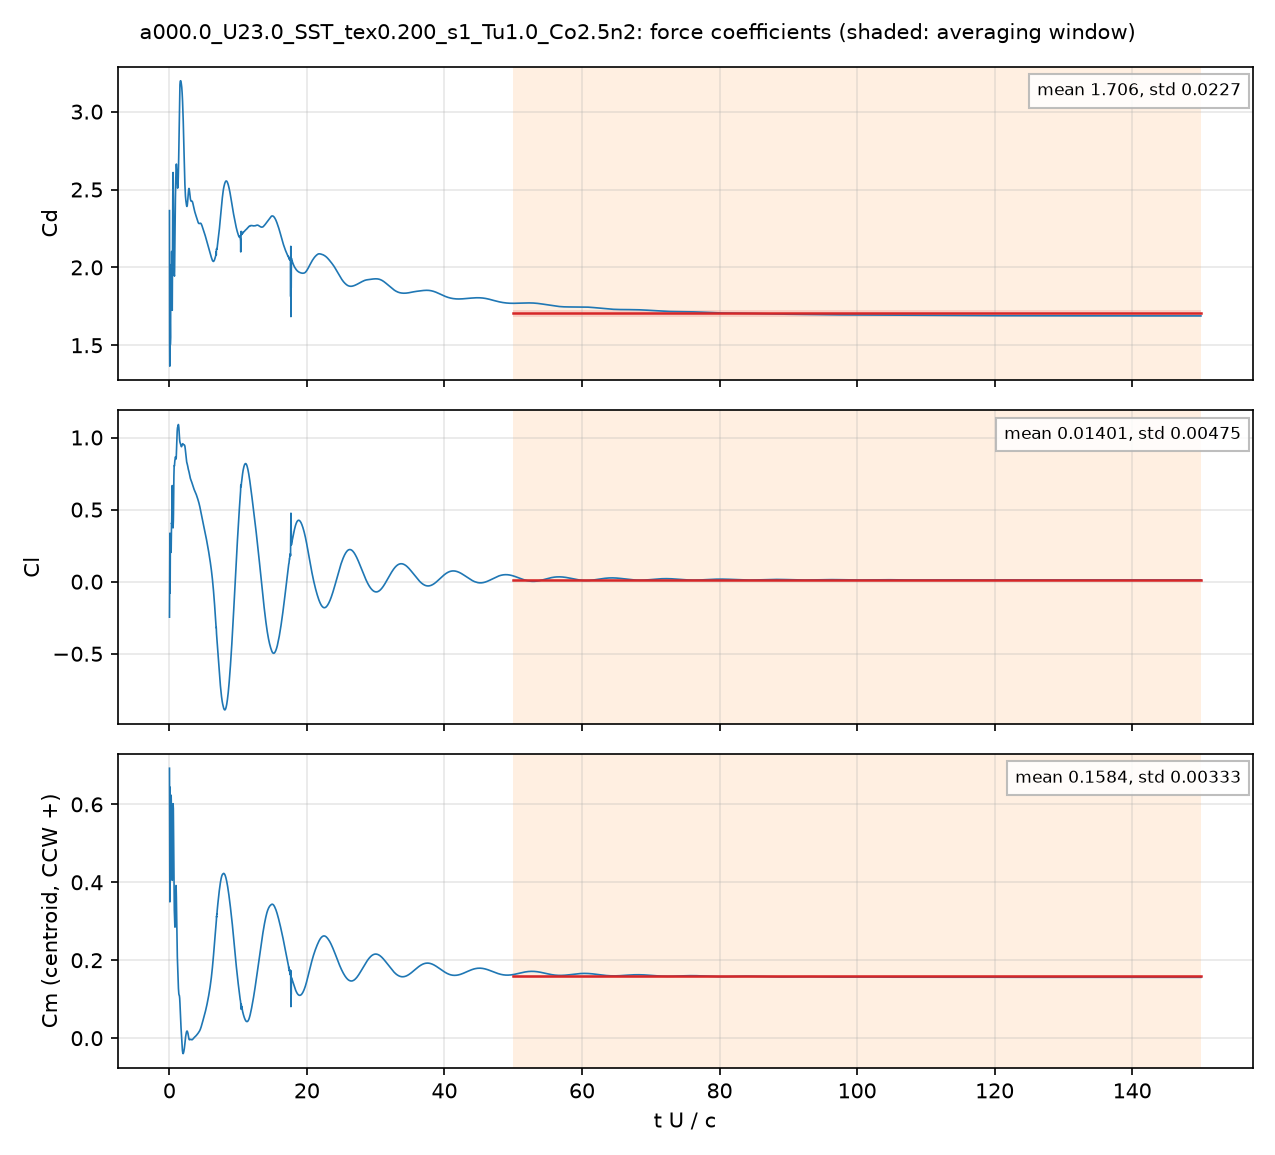

The file beside this chart, header and first rows:
# a000.0_U23.0_SST_tex0.200_s1_Tu1.0_Co2…, q = 0.5 U^2, A = c dz, c = 0.048 m; Cm about the centroid, CCW +
# averaging window t U/c = 50 .. 150; de…
t_s, t_U_over_c, Cd, Cl, Cm_z_ccw, Cd_pressure, Cd_viscous
4.1757442e-05, 0.02001, 2.364, -0.2459, 0.6927, 2.378, -0.01355
0.0001253, 0.06003, 1.366, 0.1147, 0.5046, 1.375, -0.009238
0.000167, 0.08, 1.372, 0.3362, 0.3498, 1.386, -0.01388
0.0002504, 0.12, 1.634, 0.01744, 0.5739, 1.644, -0.01026
0.0002921, 0.14, 1.504, 0.2211, 0.5002, 1.513, -0.009429
0.0003756, 0.18, 1.552, 0.2945, 0.4912, 1.563, -0.01042
0.0004173, 0.2, 1.846, 0.2762, 0.5213, 1.856, -0.009486
0.000501, 0.24, 1.797, 0.2304, 0.5936, 1.802, -0.004791
0.0005425, 0.2599, 2.007, 0.2034, 0.6233, 2.013, -0.006434
0.000626, 0.3, 2.012, 0.3511, 0.5712, 2.016, -0.003971
0.0006678, 0.32, 1.977, 0.4076, 0.5865, 1.981, -0.003474
0.0007513, 0.36, 1.976, 0.456, 0.5448, 1.982, -0.005517
0.0007929, 0.3799, 1.854, 0.5528, 0.4837, 1.857, -0.00363
0.0008767, 0.4201, 1.725, 0.6668, 0.405, 1.728, -0.003739
0.0009183, 0.44, 1.865, 0.539, 0.431, 1.87, -0.004688
0.001002, 0.4801, 2.306, 0.4958, 0.499, 2.31, -0.004591
0.001043, 0.4999, 2.462, 0.4777, 0.545, 2.466, -0.004729
0.001127, 0.5399, 2.609, 0.3732, 0.6017, 2.613, -0.003508
0.001169, 0.5601, 2.575, 0.3934, 0.5962, 2.58, -0.004309
0.001252, 0.6001, 2.344, 0.4738, 0.5496, 2.346, -0.002523
0.001294, 0.62, 2.258, 0.5835, 0.494, 2.262, -0.004456
0.001377, 0.6599, 2.046, 0.7317, 0.4048, 2.05, -0.003768
0.001419, 0.6799, 2.01, 0.7864, 0.3634, 2.013, -0.003486
0.001503, 0.7201, 1.95, 0.8049, 0.3288, 1.953, -0.002648
0.001544, 0.7399, 1.944, 0.803, 0.3203, 1.947, -0.002746
0.001628, 0.7799, 2.042, 0.8309, 0.2942, 2.044, -0.002862
0.00167, 0.8, 2.127, 0.8394, 0.2874, 2.13, -0.0032
0.001753, 0.8401, 2.31, 0.8529, 0.289, 2.314, -0.003548
0.001795, 0.86, 2.385, 0.8583, 0.3044, 2.389, -0.003595
0.001878, 0.9, 2.491, 0.8666, 0.349, 2.494, -0.002954
0.00192, 0.9198, 2.543, 0.8587, 0.3677, 2.546, -0.002996
0.002004, 0.96, 2.61, 0.8536, 0.3917, 2.613, -0.002503
0.002045, 0.98, 2.641, 0.8509, 0.3915, 2.643, -0.002528
0.002129, 1.02, 2.663, 0.8806, 0.3616, 2.666, -0.002491
0.002171, 1.04, 2.66, 0.9075, 0.3376, 2.662, -0.002395
0.002254, 1.08, 2.629, 0.9704, 0.2841, 2.631, -0.002165
0.002296, 1.1, 2.607, 0.9991, 0.26, 2.609, -0.002258
0.002379, 1.14, 2.559, 1.043, 0.2223, 2.561, -0.00213
0.002421, 1.16, 2.538, 1.057, 0.2089, 2.54, -0.001934
0.002505, 1.2, 2.509, 1.07, 0.1869, 2.51, -0.001702
0.002546, 1.22, 2.511, 1.072, 0.1756, 2.513, -0.001736
0.002629, 1.26, 2.527, 1.082, 0.1531, 2.529, -0.001909
0.002671, 1.28, 2.55, 1.087, 0.1432, 2.552, -0.00199
0.002755, 1.32, 2.617, 1.089, 0.1277, 2.619, -0.002052
0.002797, 1.34, 2.659, 1.086, 0.1215, 2.661, -0.002026
0.00288, 1.38, 2.763, 1.07, 0.1133, 2.765, -0.001891
0.002922, 1.4, 2.825, 1.057, 0.1113, 2.827, -0.001796
0.003005, 1.44, 2.956, 1.024, 0.1099, 2.957, -0.001581
0.003047, 1.46, 3.018, 1.007, 0.1091, 3.02, -0.001446
0.00313, 1.5, 3.117, 0.9811, 0.1026, 3.118, -0.001126
0.003172, 1.52, 3.151, 0.9729, 0.09695, 3.152, -0.001017
0.003256, 1.56, 3.186, 0.9647, 0.08087, 3.187, -0.0009172
0.003297, 1.58, 3.194, 0.9623, 0.07199, 3.195, -0.000902
0.003381, 1.62, 3.198, 0.9564, 0.05472, 3.199, -0.0009518
0.003422, 1.64, 3.198, 0.9527, 0.04703, 3.199, -0.0009854
0.003506, 1.68, 3.194, 0.9442, 0.03296, 3.195, -0.001026
0.003547, 1.7, 3.189, 0.9414, 0.02617, 3.19, -0.001031
0.003631, 1.74, 3.179, 0.9373, 0.0133, 3.18, -0.001033
... 4,942 more rows
